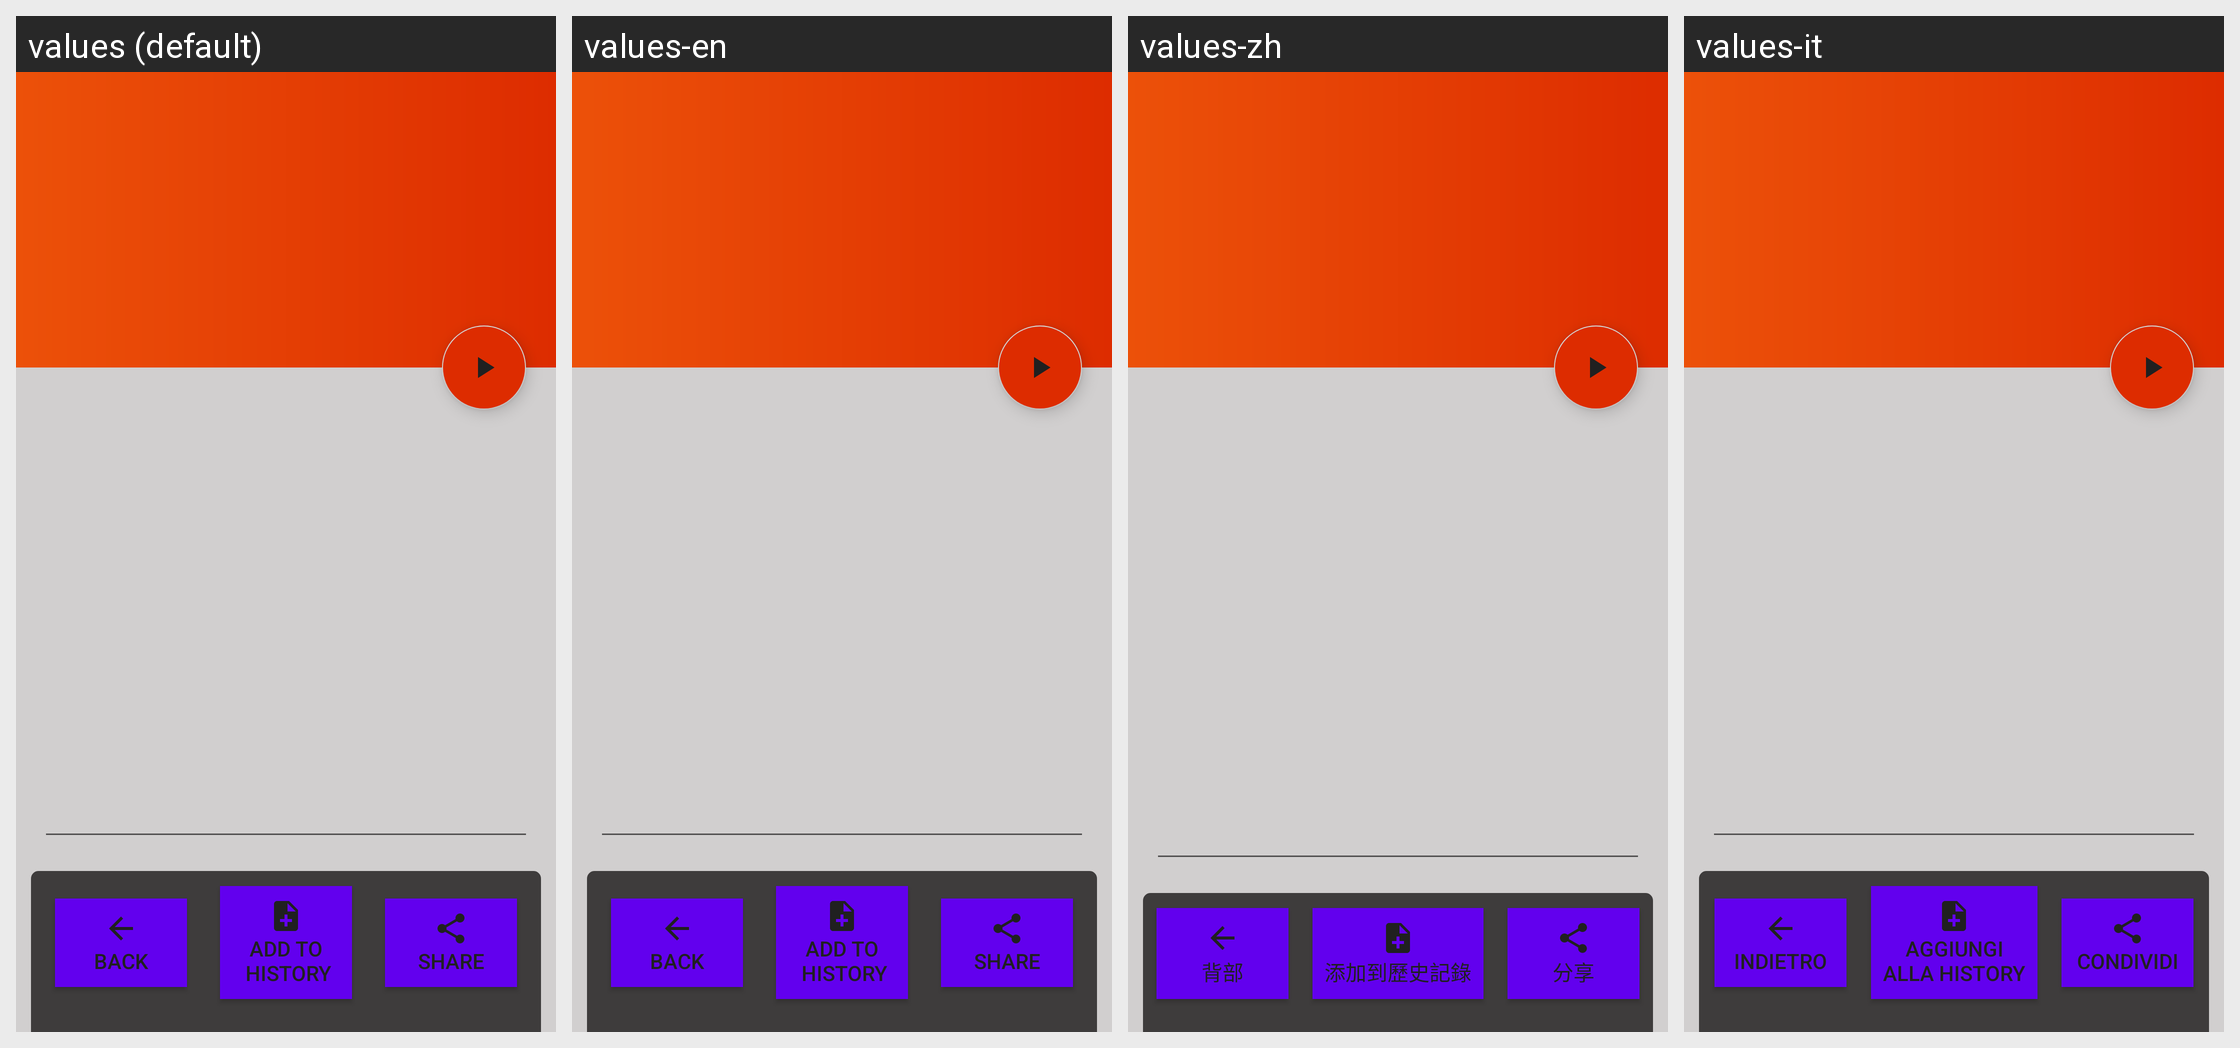

The same Android screen rendered under several of its app's locales, left to right. List the strings drawn on it with the default value and each locale's translation.
Android screen res/layout/fragment_t2s.xml rendered under 4 locales, left to right: values (default), values-en, values-zh, values-it. Device: Nexus 5 (rendered at 1080×1920; each locale shown at half size, 540×960, under a caption strip naming it); theme AppThemeLight.
Other locales in the repository, not shown: values-ar, values-es, values-fr, values-hi, values-pt, values-ru.
Strings drawn on this screen, with the default value and each locale's value (text and hints the layout hard-codes, and strings that could not be matched under every locale, appear in the picture but are not listed):

button_back
  values: Back
  values-en: Back
  values-zh: 背部
  values-it: Indietro

button_add_history
  values: Add to
       history
  values-en: Add to
       history
  values-zh: 添加到歷史記錄
  values-it: Aggiungi
      alla History

button_share
  values: Share
  values-en: Share
  values-zh: 分享
  values-it: Condividi
